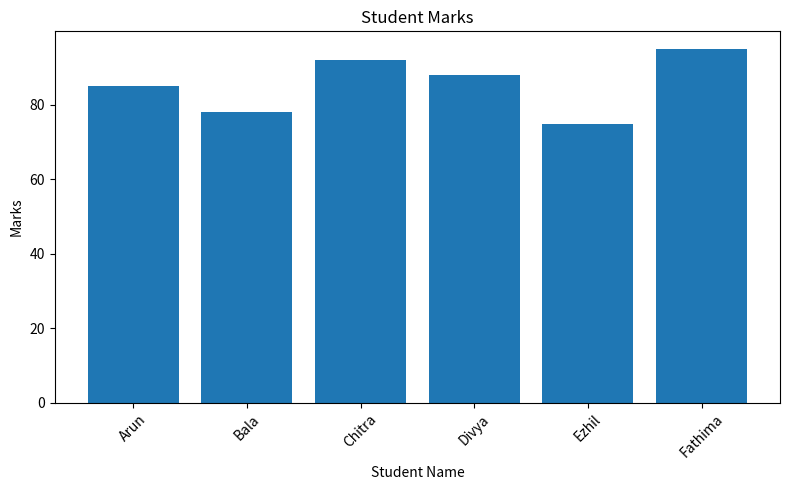
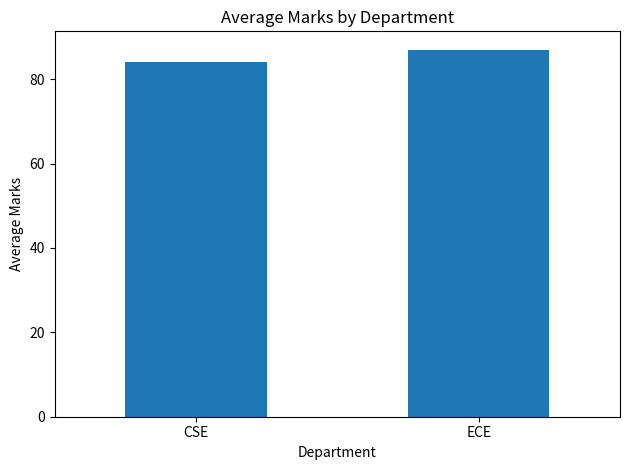

Source code (Python) for these figures, in order:
import pandas as pd
import matplotlib.pyplot as plt

# Create sample dataset
data = {
    'Name': ['Arun', 'Bala', 'Chitra', 'Divya', 'Ezhil', 'Fathima'],
    'Department': ['CSE', 'ECE', 'CSE', 'ECE', 'CSE', 'ECE'],
    'Marks': [85, 78, 92, 88, 75, 95]
}

df = pd.DataFrame(data)

print("Original Data:")
print(df)

# 1. SORTING
print("\nSorted by Marks:")
sorted_df = df.sort_values(by='Marks', ascending=False)
print(sorted_df)

# 2. GROUPING
print("\nAverage Marks by Department:")
grouped_df = df.groupby('Department')['Marks'].mean()
print(grouped_df)

# 3. RANKING
df['Rank'] = df['Marks'].rank(ascending=False, method='dense')

print("\nStudents with Rank:")
print(df.sort_values(by='Rank'))

# 4. PLOTTING
# Bar chart of students' marks
plt.figure(figsize=(8, 5))
plt.bar(df['Name'], df['Marks'])

plt.title('Student Marks')
plt.xlabel('Student Name')
plt.ylabel('Marks')
plt.xticks(rotation=45)
plt.tight_layout()
plt.show()

# Plot average marks by department
grouped_df.plot(kind='bar')

plt.title('Average Marks by Department')
plt.xlabel('Department')
plt.ylabel('Average Marks')
plt.xticks(rotation=0)
plt.tight_layout()
plt.show()
